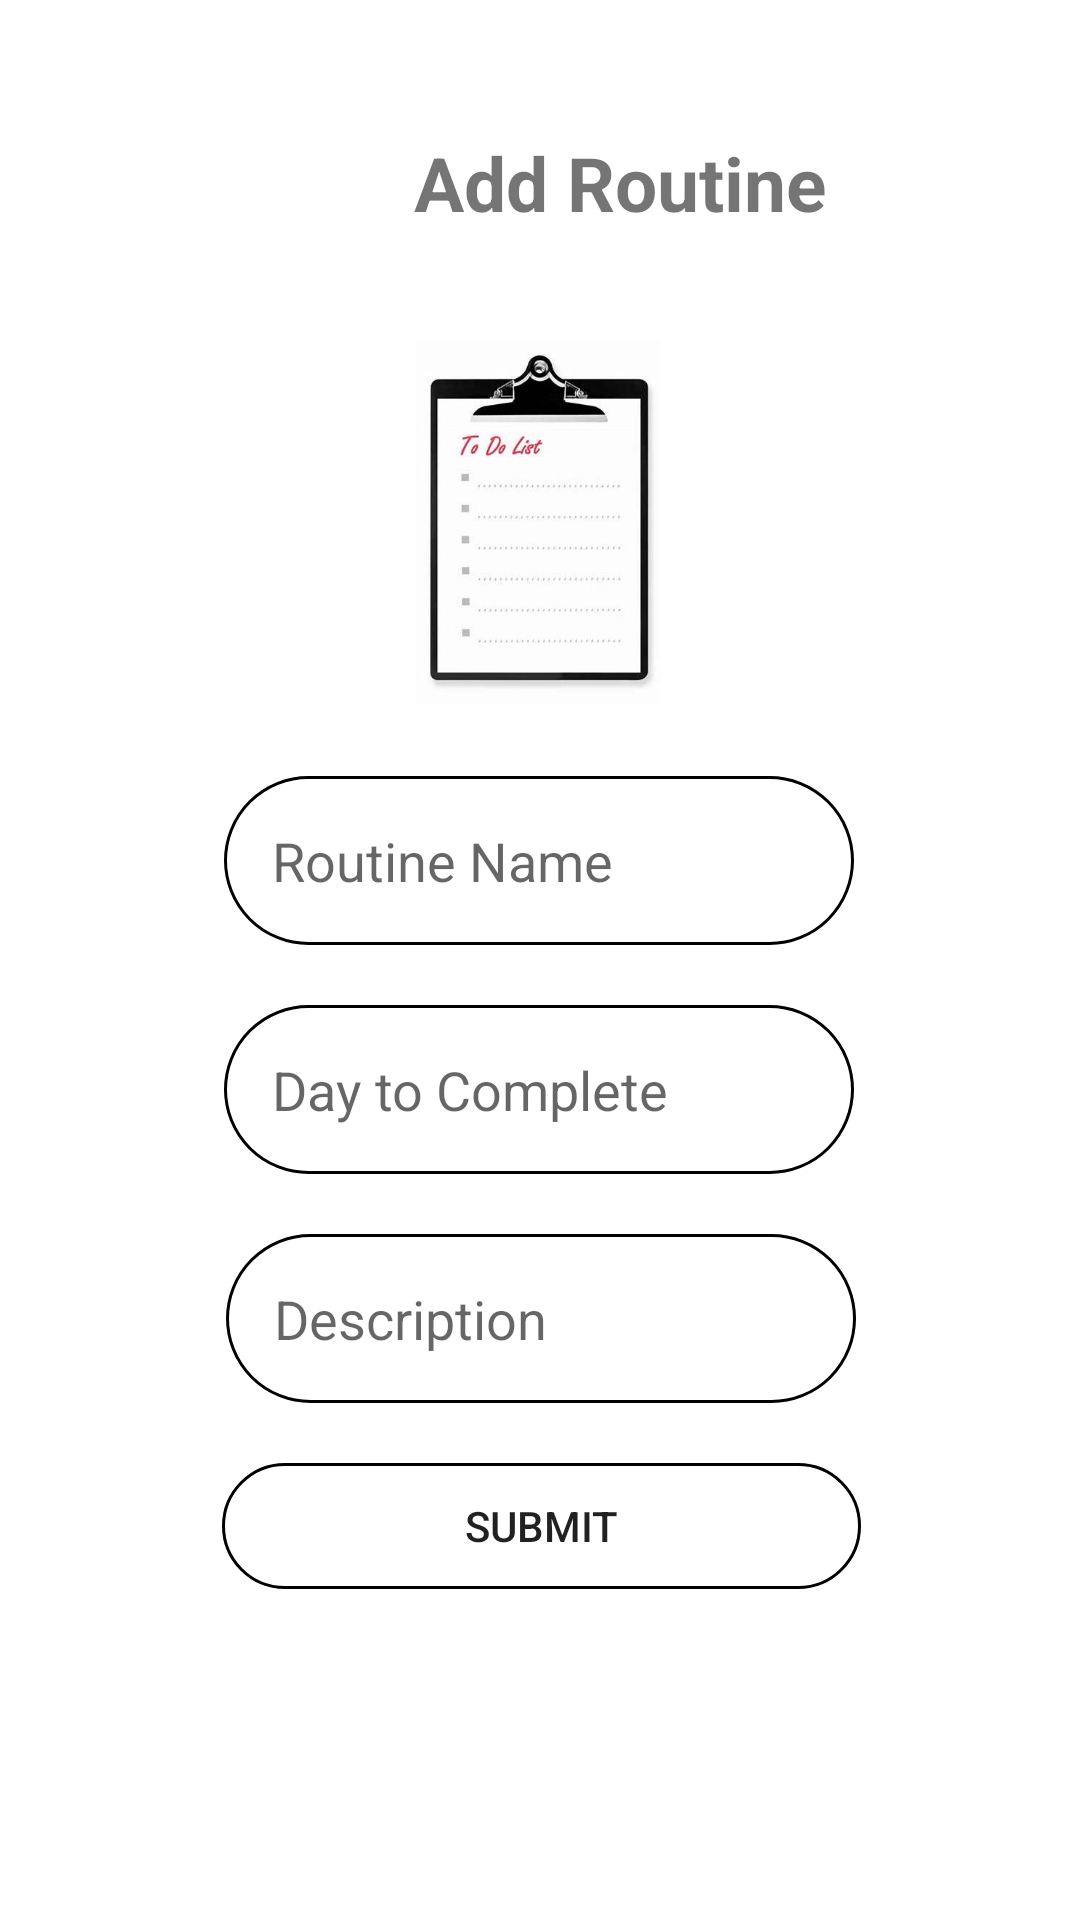

Produce the Android XML layout that renders to this screen, including the resource entries it uses.
<!-- AndroidManifest.xml: application theme Theme.TruePower -->
<!-- res/layout/activity_add_routine.xml -->
<?xml version="1.0" encoding="utf-8"?>
<androidx.constraintlayout.widget.ConstraintLayout xmlns:android="http://schemas.android.com/apk/res/android"
    xmlns:app="http://schemas.android.com/apk/res-auto"
    xmlns:tools="http://schemas.android.com/tools"
    android:layout_width="match_parent"
    android:layout_height="match_parent"
    android:background="@drawable/backapp"
    tools:context=".AddRoutine">

    <EditText
        android:id="@+id/routineName"
        android:layout_width="wrap_content"
        android:layout_height="wrap_content"
        android:layout_marginTop="24dp"
        android:layout_marginBottom="19dp"
        android:background="@drawable/round_border"
        android:ems="10"
        android:hint="Routine Name"
        android:inputType="text"
        android:minHeight="48dp"
        android:padding="16dp"
        app:layout_constraintBottom_toTopOf="@+id/dayToComplete"
        app:layout_constraintEnd_toEndOf="parent"
        app:layout_constraintHorizontal_bias="0.497"
        app:layout_constraintStart_toStartOf="parent"
        app:layout_constraintTop_toBottomOf="@+id/imageView5" />

    <EditText
        android:id="@+id/dayToComplete"
        android:layout_width="wrap_content"
        android:layout_height="wrap_content"
        android:layout_marginStart="32dp"
        android:layout_marginTop="20dp"
        android:layout_marginEnd="32dp"
        android:background="@drawable/round_border"
        android:ems="10"
        android:hint="Day to Complete"
        android:inputType="text"
        android:minHeight="48dp"
        android:padding="16dp"
        app:layout_constraintEnd_toEndOf="parent"
        app:layout_constraintHorizontal_bias="0.496"
        app:layout_constraintStart_toStartOf="parent"
        app:layout_constraintTop_toBottomOf="@+id/routineName" />

    <EditText
        android:id="@+id/description"
        android:layout_width="wrap_content"
        android:layout_height="wrap_content"
        android:layout_marginStart="32dp"
        android:layout_marginTop="20dp"
        android:layout_marginEnd="32dp"
        android:background="@drawable/round_border"
        android:ems="10"
        android:hint="Description"
        android:inputType="text"
        android:minHeight="48dp"
        android:padding="16dp"
        app:layout_constraintEnd_toEndOf="parent"
        app:layout_constraintHorizontal_bias="0.503"
        app:layout_constraintStart_toStartOf="parent"
        app:layout_constraintTop_toBottomOf="@+id/dayToComplete" />

    <Button
        android:id="@+id/button"
        android:layout_width="213dp"
        android:layout_height="42dp"
        android:layout_marginStart="32dp"
        android:layout_marginTop="20dp"
        android:layout_marginEnd="32dp"
        android:background="@drawable/round_border"
        android:text="Submit"
        app:layout_constraintEnd_toEndOf="parent"
        app:layout_constraintHorizontal_bias="0.507"
        app:layout_constraintStart_toStartOf="parent"
        app:layout_constraintTop_toBottomOf="@+id/description"
        tools:ignore="TouchTargetSizeCheck" />

    <TextView
        android:id="@+id/textView"
        android:layout_width="153dp"
        android:layout_height="0dp"
        android:layout_marginStart="138dp"
        android:layout_marginTop="44dp"
        android:layout_marginEnd="120dp"
        android:text="Add Routine"
        android:textColor="@color/test_1"
        android:textSize="25dp"
        android:textStyle="bold"
        app:layout_constraintEnd_toEndOf="parent"
        app:layout_constraintHorizontal_bias="0.0"
        app:layout_constraintStart_toStartOf="parent"
        app:layout_constraintTop_toTopOf="parent" />

    <ImageView
        android:id="@+id/imageView5"
        android:layout_width="192dp"
        android:layout_height="121dp"
        android:layout_marginTop="36dp"
        app:layout_constraintBottom_toTopOf="@+id/routineName"
        app:layout_constraintEnd_toEndOf="parent"
        app:layout_constraintHorizontal_bias="0.497"
        app:layout_constraintStart_toStartOf="parent"
        app:layout_constraintTop_toBottomOf="@+id/textView"
        app:layout_constraintVertical_bias="0.0"
        app:srcCompat="@drawable/routine" />


</androidx.constraintlayout.widget.ConstraintLayout>
<!-- resources referenced by this layout -->
<resources>
  <!-- drawable round_border (drawable) -->
  <?xml version="1.0" encoding="utf-8"?>
  <shape android:shape="rectangle" xmlns:android="http://schemas.android.com/apk/res/android">
  <stroke android:color="@color/test_1"
      android:width="1dp"/>
      <corners android:radius="100dp"/>
  </shape>
  <!-- drawable routine: jpg bitmap (drawable, 14068 bytes) -->
  <style name="Theme.TruePower" parent="Theme.MaterialComponents.DayNight.DarkActionBar">
          
          <item name="colorPrimary">@color/purple_500</item>
          <item name="colorPrimaryVariant">@color/purple_700</item>
          <item name="colorOnPrimary">@color/white</item>
          
          <item name="colorSecondary">@color/teal_200</item>
          <item name="colorSecondaryVariant">@color/teal_700</item>
          <item name="colorOnSecondary">@color/black</item>
          
          <item name="android:statusBarColor" tools:targetApi="l">?attr/colorPrimaryVariant</item>
          
      </style>
  <color name="purple_500">#FF6200EE</color>
  <color name="purple_700">#FF3700B3</color>
  <color name="white">#FFFFFFFF</color>
  <color name="teal_200">#FF03DAC5</color>
  <color name="teal_700">#FF018786</color>
  <color name="black">#FF000000</color>
</resources>
